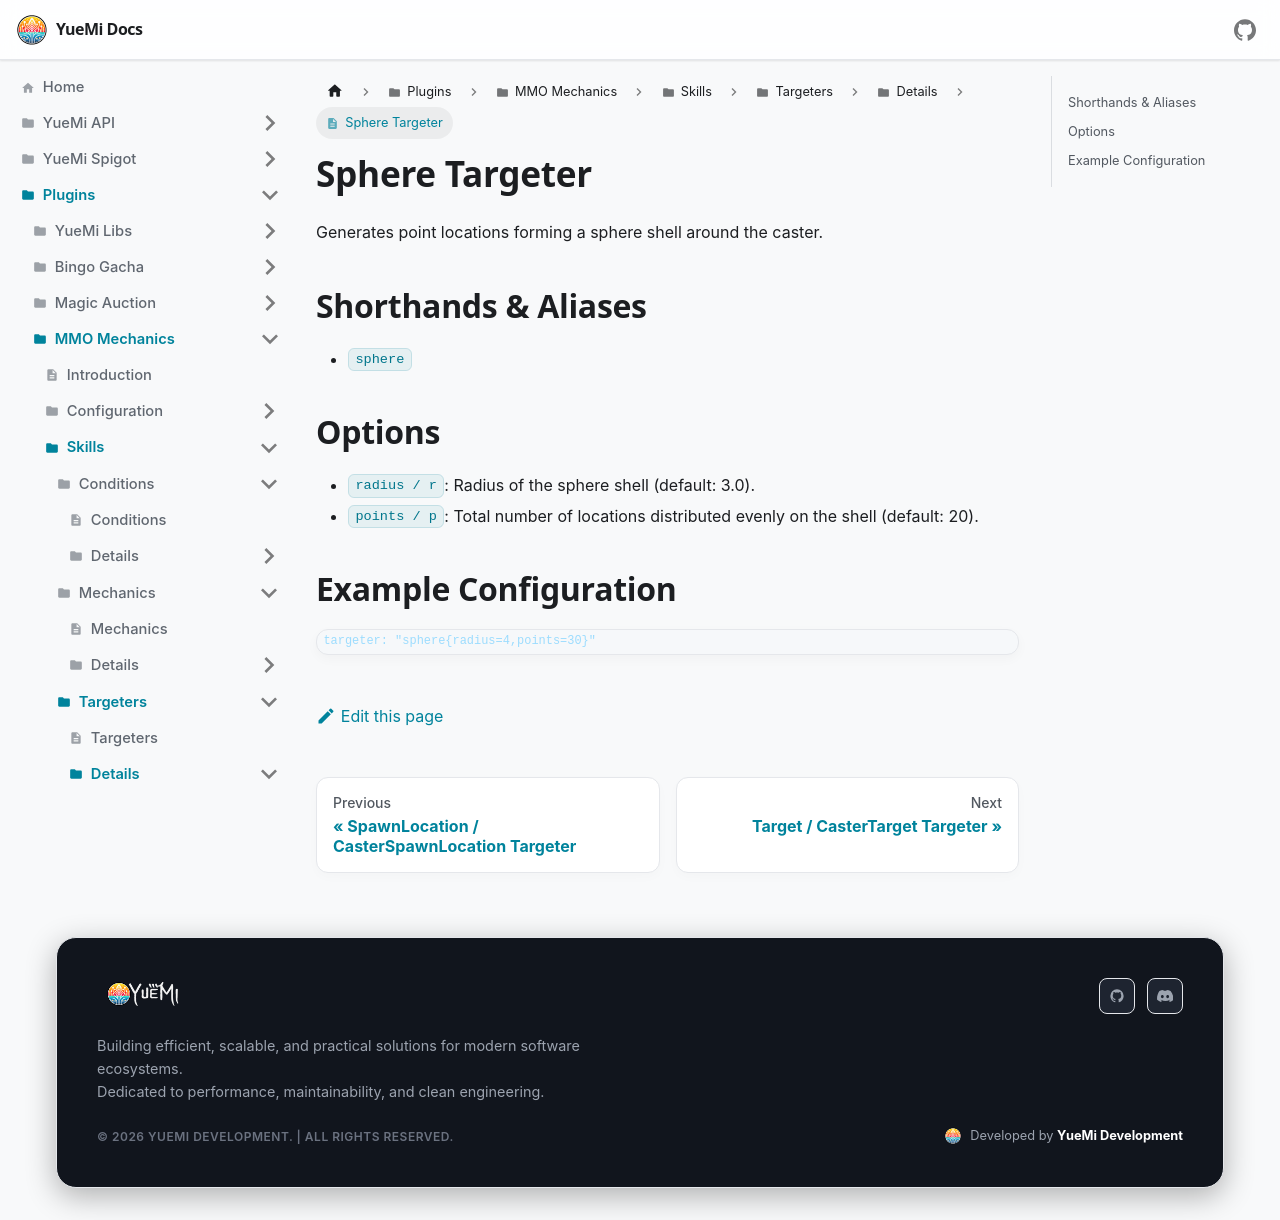

repository: YueMi-Development/YueMi-Docs · page: Plugins/MMO-Mechanics/skills/targeters/details/sphere/index.html · generator: docusaurus

# Sphere Targeter

Generates point locations forming a sphere shell around the caster.

## Shorthands & Aliases

- `sphere`

## Options

- `radius / r`: Radius of the sphere shell (default: 3.0).
- `points / p`: Total number of locations distributed evenly on the shell (default: 20).

## Example Configuration

```json5
targeter: "sphere{radius=4,points=30}"
```
